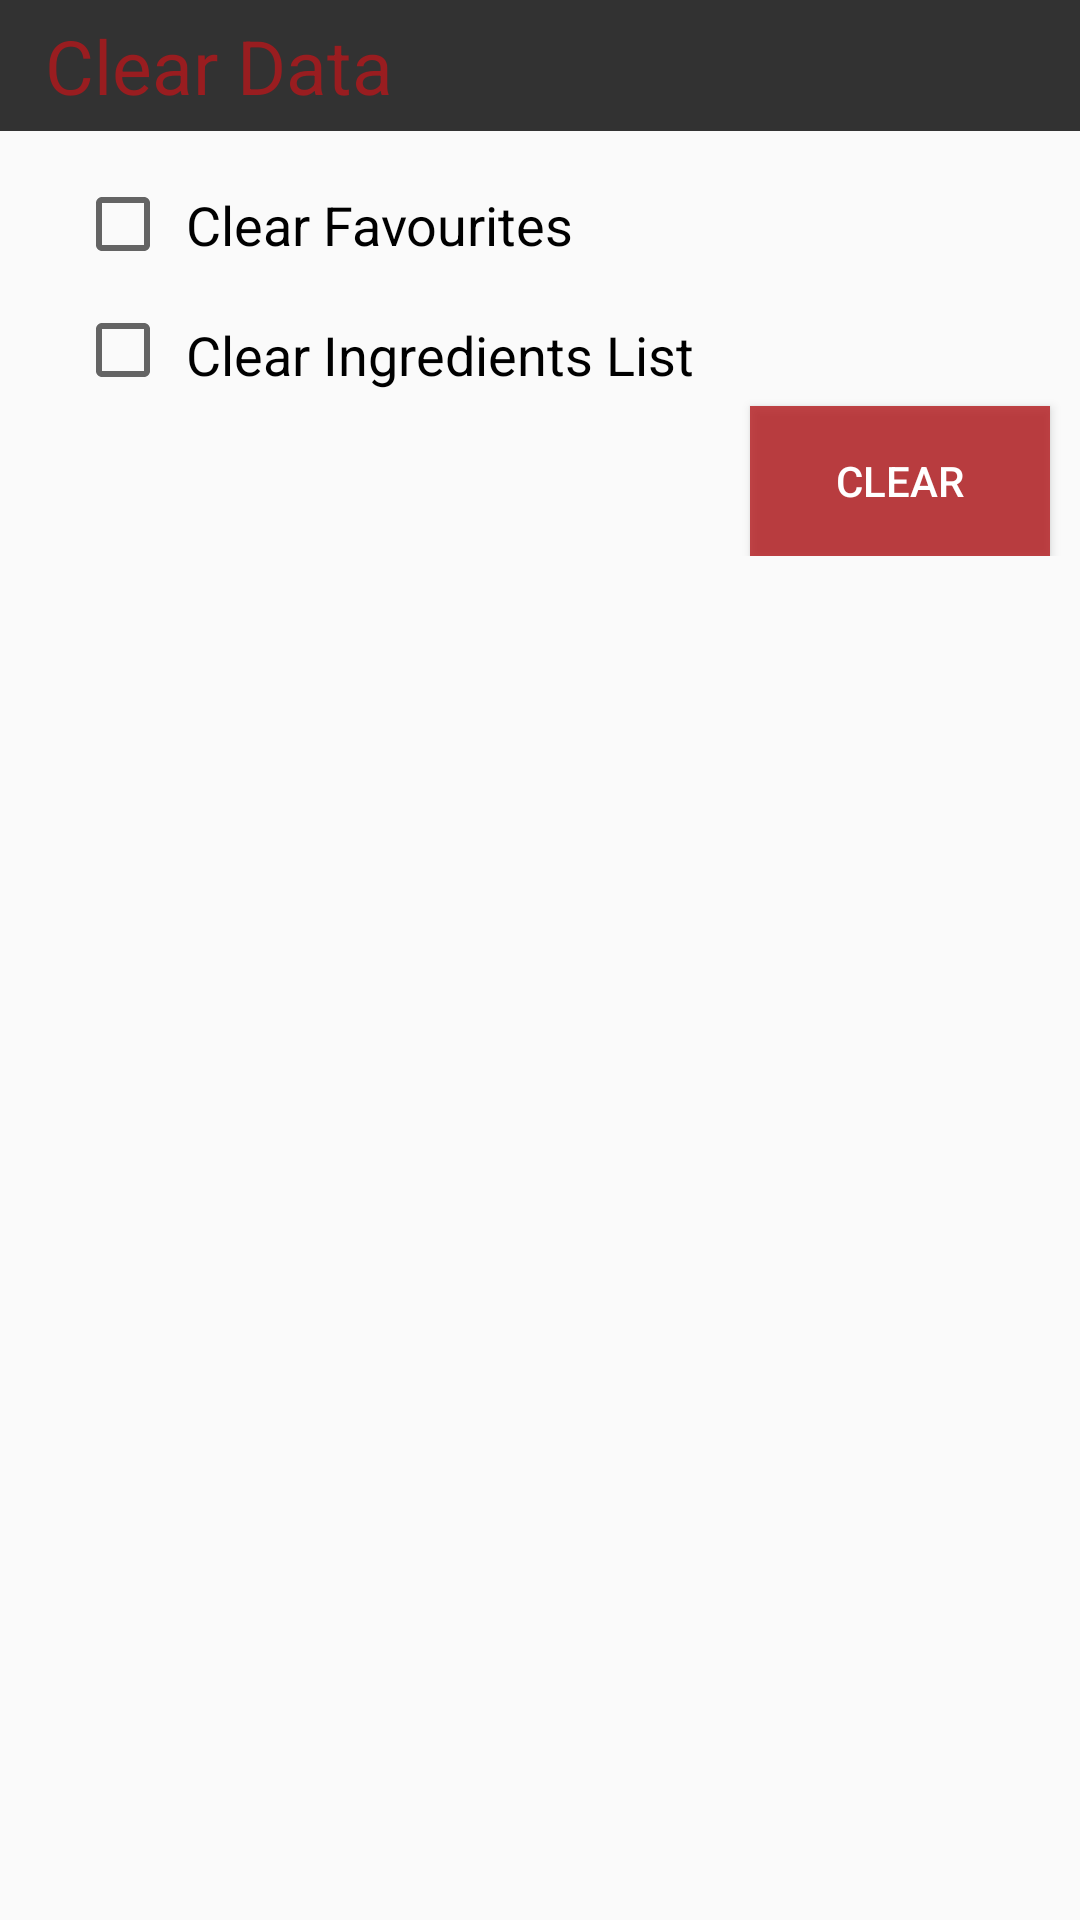

The Android layout XML behind this screen, and the referenced resources:
<!-- AndroidManifest.xml: application theme AppTheme -->
<!-- res/layout/fragment_settings.xml -->
<LinearLayout xmlns:android="http://schemas.android.com/apk/res/android"
    xmlns:tools="http://schemas.android.com/tools"
    android:layout_width="match_parent"
    android:layout_height="match_parent"
    android:orientation="vertical"
    tools:context="com.example.cedex.recipe.ui.settings.SettingsFragment">

    

    <TextView
        android:layout_width="match_parent"
        android:layout_height="wrap_content"
        android:background="@color/transparentBlack"
        android:textColor="@color/baseColorTransparent"
        android:textSize="25dp"
        android:text="Clear Data"
        android:paddingBottom="5dp"
        android:paddingLeft="15dp"
        android:paddingTop="5dp"/>

    <RelativeLayout
        android:layout_width="match_parent"
        android:layout_height="wrap_content"
        android:paddingBottom="5dp"
        android:paddingTop="5dp">

        <CheckBox
            android:id="@+id/settings_fav_clear"
            android:layout_width="wrap_content"
            android:layout_height="wrap_content"
            android:layout_marginLeft="25dp"
            android:layout_marginTop="10dp" />

        <TextView
            android:id="@+id/clearfav"
            android:layout_width="wrap_content"
            android:layout_height="wrap_content"
            android:layout_marginLeft="5dp"
            android:layout_marginTop="14dp"
            android:layout_toRightOf="@+id/settings_fav_clear"
            android:text="Clear Favourites"
            android:textColor="#000"
            android:textSize="18dp" />

        <CheckBox
            android:id="@+id/settings_ingredients_clear"
            android:layout_width="wrap_content"
            android:layout_height="wrap_content"
            android:layout_below="@+id/settings_fav_clear"
            android:layout_marginLeft="25dp"
            android:layout_marginTop="10dp" />

        <TextView
            android:id="@+id/clearingred"
            android:layout_width="wrap_content"
            android:layout_height="wrap_content"
            android:layout_below="@+id/clearfav"
            android:layout_marginLeft="5dp"
            android:layout_marginTop="19dp"
            android:layout_toRightOf="@+id/settings_ingredients_clear"
            android:text="Clear Ingredients List"
            android:textColor="#000"
            android:textSize="18dp" />

        <Button
            android:layout_width="100dp"
            android:layout_height="50dp"
            android:id="@+id/settings_clear"
            android:layout_alignParentRight="true"
            android:layout_below="@id/clearingred"
            android:layout_marginRight="10dp"
            android:layout_marginTop="5dp"
            android:background="@color/baseColorTransparent"
            android:text="CLEAR"
            android:textColor="#fff" />

    </RelativeLayout>


</LinearLayout>
<!-- resources referenced by this layout -->
<resources>
  <color name="baseColorTransparent">#ccb3181c</color>
  <color name="transparentBlack">#cc000000</color>
  <style name="AppTheme" parent="Theme.AppCompat.Light.DarkActionBar">
          
          <item name="colorPrimary">@color/baseColor</item>
          <item name="colorPrimaryDark">@color/baseColorTransparent</item>
          <item name="colorAccent">@color/baseColorTransparent</item>
          <item name="android:fitsSystemWindows">true</item>
      </style>
  <color name="baseColor">#b3181c</color>
</resources>
